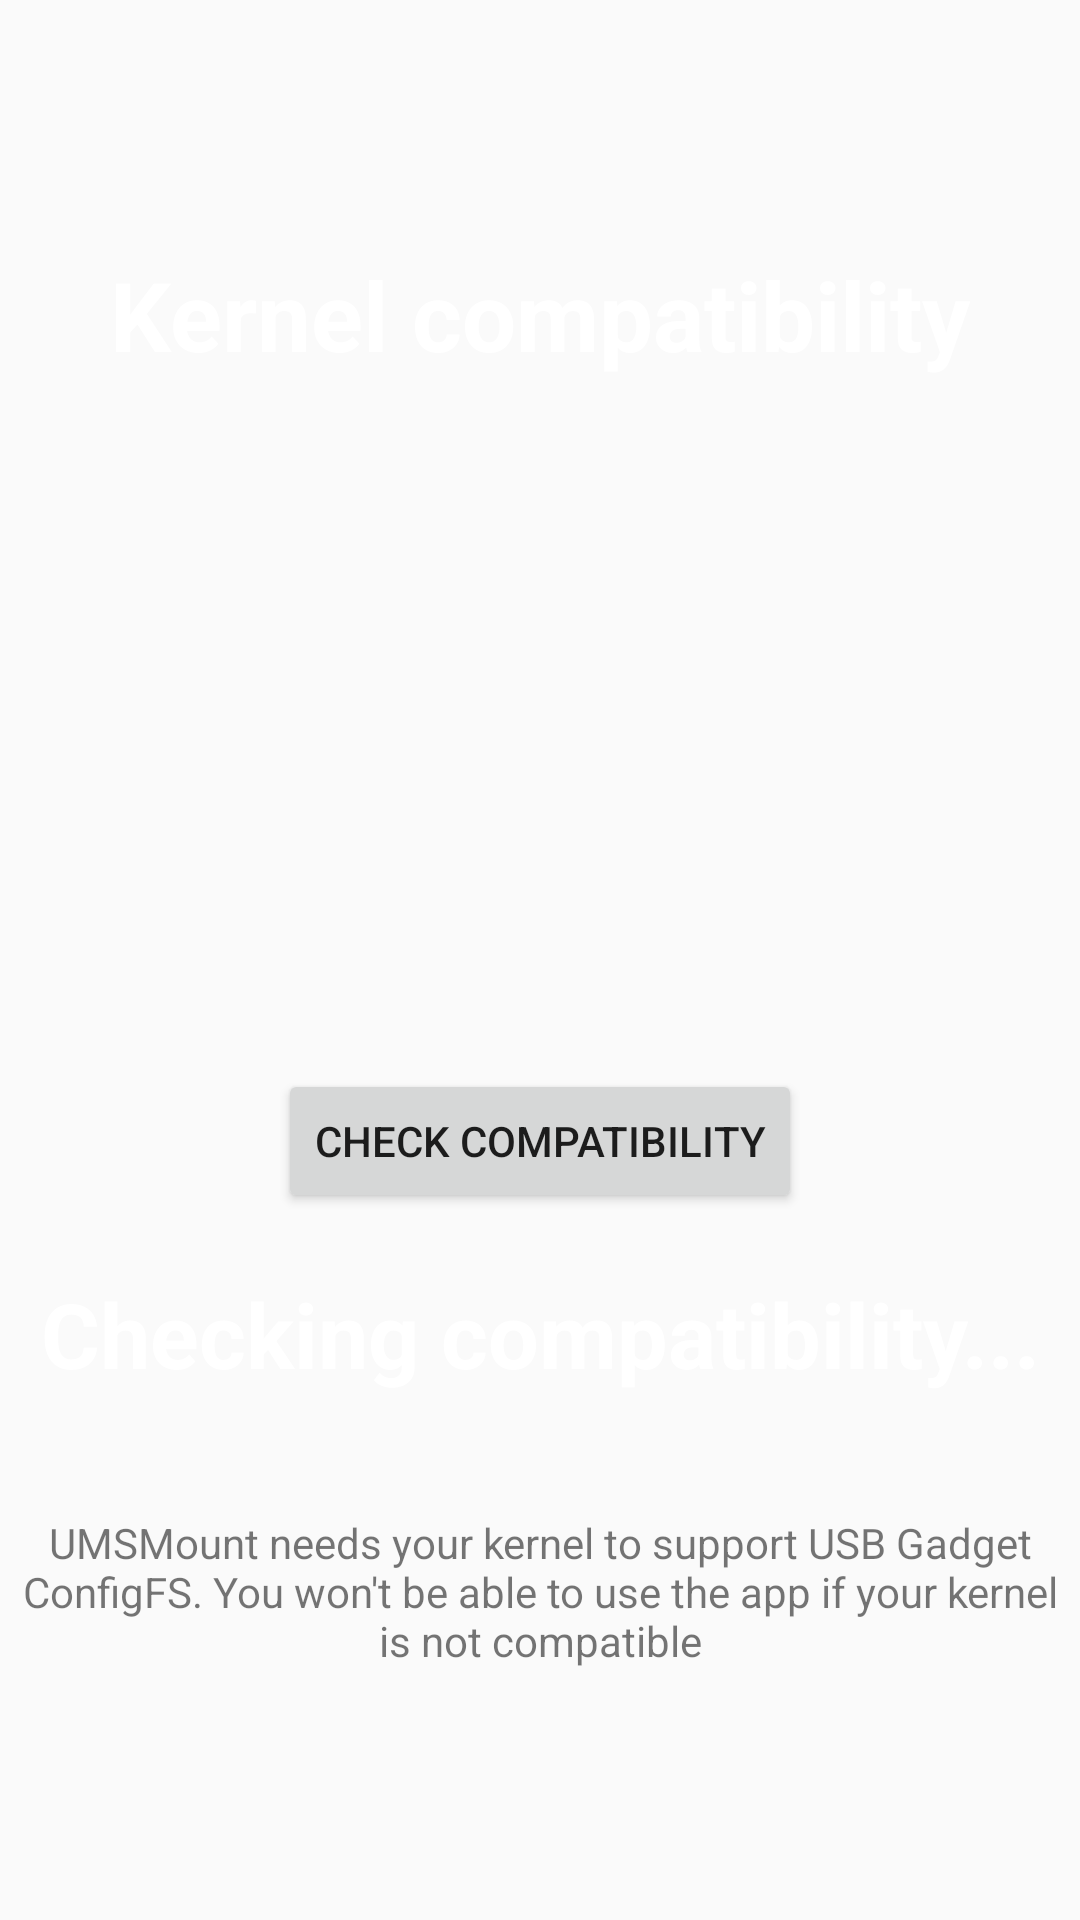

Layout XML and referenced resources for this Android screen:
<!-- AndroidManifest.xml: application theme AppTheme -->
<!-- res/layout/fragment_slide3.xml -->
<?xml version="1.0" encoding="utf-8"?>
<LinearLayout xmlns:android="http://schemas.android.com/apk/res/android"
    xmlns:app="http://schemas.android.com/apk/res-auto"
    xmlns:tools="http://schemas.android.com/tools"
    android:layout_width="match_parent"
    android:layout_height="match_parent"
    android:gravity="center"
    android:orientation="vertical">

    <TextView
        android:layout_width="wrap_content"
        android:layout_height="wrap_content"
        android:text="Kernel compatibility"
        android:textColor="#ffffff"
        android:textSize="32sp"
        android:textStyle="bold"/>

    <ImageView
        android:id="@+id/kernelImage"
        android:layout_width="match_parent"
        android:layout_height="200dp"
        app:srcCompat="@drawable/ic_kernel"
        tools:srcCompat="@drawable/ic_kernel" />

    <Button
        android:id="@+id/checkCompatibilityButton"
        android:layout_width="wrap_content"
        android:layout_height="wrap_content"
        android:layout_marginTop="30dp"
        android:text="Check compatibility" />

    <TextView
        android:id="@+id/statusKernelCompatibility"
        android:layout_width="match_parent"
        android:layout_height="wrap_content"
        android:textSize="30sp"
        android:textColor="#ffffff"
        android:gravity="center"
        android:textStyle="bold"
        android:layout_marginTop="20dp"
        android:text="Checking compatibility..." />


    <TextView
        android:id="@+id/adquireRootDescription"
        android:layout_width="350dp"
        android:layout_height="wrap_content"
        android:gravity="center"
        android:layout_marginTop="40dp"
        android:text="UMSMount needs your kernel to support USB Gadget ConfigFS. You won't be able to use the app if your kernel is not compatible" />



</LinearLayout>
<!-- resources referenced by this layout -->
<resources>
  <style name="AppTheme" parent="Theme.AppCompat.Light.DarkActionBar">
          
          
          
          
          
  
  
      </style>
</resources>
